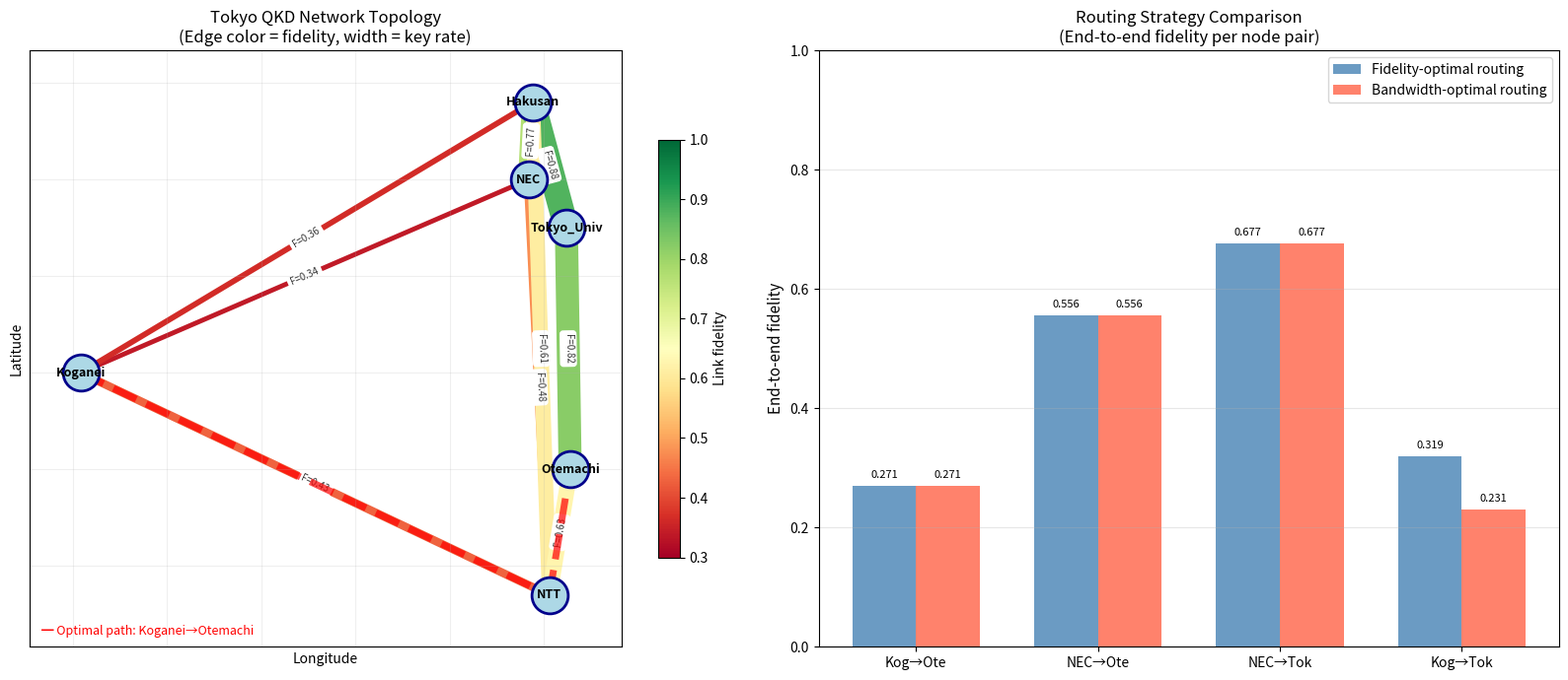

This chart was generated by the following Python code: (Note: this script raises an exception after producing the figure.)
"""
Quantum Network Routing: Fidelity-Aware Path Selection
=======================================================
Implements:
  - Fidelity-weighted Dijkstra (maximize end-to-end fidelity)
  - Bandwidth-fidelity Pareto routing
  - Tokyo QKD network topology
Reference: Van Meter et al. ACM SIGCOMM (2013), Caleffi (2017)
"""

import numpy as np
import matplotlib
matplotlib.use('Agg')
import matplotlib.pyplot as plt
import networkx as nx
import json
from itertools import islice

np.random.seed(42)


# ─── Tokyo QKD network topology ───────────────────────────────────────────────
# Based on the Tokyo QKD Network (2010-2015) with 6 nodes
# Refs: Sasaki et al. Optics Express 19, 10387 (2011)
TOKYO_NODES = {
    'NEC':         (35.720, 139.742),   # NEC Tamagawa
    'Koganei':     (35.700, 139.504),   # NICT Koganei
    'Hakusan':     (35.728, 139.744),   # JGN Hakusan
    'Tokyo_Univ':  (35.715, 139.762),   # Tokyo University
    'NTT':         (35.677, 139.753),   # NTT Musashino
    'Otemachi':    (35.690, 139.764),   # NTT Otemachi
}

# Distances in km (approximate fiber lengths)
TOKYO_EDGES = [
    ('NEC', 'Koganei',    45, 'DPS-QKD'),
    ('NEC', 'Hakusan',     7, 'BB84'),
    ('Koganei', 'Hakusan', 40, 'BB84'),
    ('Hakusan', 'Tokyo_Univ', 3, 'BB84'),
    ('Hakusan', 'NTT',    15, 'COW'),
    ('NTT', 'Otemachi',   14, 'DPS-QKD'),
    ('Tokyo_Univ', 'Otemachi', 5, 'BB84'),
    ('NEC', 'NTT',        25, 'BB84'),
    ('Koganei', 'NTT',    30, 'E91'),
]


def build_tokyo_network():
    """Build Tokyo QKD network graph with fidelity and capacity attributes."""
    G = nx.Graph()

    for node, pos in TOKYO_NODES.items():
        G.add_node(node, pos=pos)

    for src, dst, dist_km, proto in TOKYO_EDGES:
        # Fiber transmittance
        eta = 10 ** (-0.2 * dist_km / 10)
        # Fidelity model: F = eta * 0.98 + (1-eta)*0.25 (depolarizing noise)
        F = eta * 0.97 + (1 - eta) * 0.25
        # Key rate (simplified, proportional to transmittance)
        key_rate_kbps = max(eta * 100 - 0.1, 0)  # kbps
        # Weight for fidelity routing: -log(F) so path maximizes F
        fid_weight = -np.log(max(F, 1e-10))
        G.add_edge(src, dst,
                   distance_km=dist_km,
                   protocol=proto,
                   fidelity=F,
                   key_rate_kbps=key_rate_kbps,
                   fid_weight=fid_weight,
                   latency_ms=dist_km / 200)  # 200 km/ms fiber speed
    return G


# ─── routing algorithms ───────────────────────────────────────────────────────
def fidelity_dijkstra(G, source, target):
    """
    Find path maximizing end-to-end fidelity (= minimizing sum of -log(F_i)).
    """
    try:
        path = nx.shortest_path(G, source=source, target=target, weight='fid_weight')
        # Compute end-to-end fidelity (product of edge fidelities)
        edges = list(zip(path[:-1], path[1:]))
        fidelity = 1.0
        total_dist = 0
        for u, v in edges:
            fidelity *= G[u][v]['fidelity']
            total_dist += G[u][v]['distance_km']
        return path, fidelity, total_dist
    except nx.NetworkXNoPath:
        return None, 0.0, 0.0


def k_shortest_paths(G, source, target, k=5, weight='fid_weight'):
    """K-shortest paths using Yen's algorithm."""
    try:
        paths = list(islice(nx.shortest_simple_paths(G, source, target, weight=weight), k))
        results = []
        for path in paths:
            edges = list(zip(path[:-1], path[1:]))
            F = 1.0
            dist = 0
            rate = float('inf')
            latency = 0
            for u, v in edges:
                F *= G[u][v]['fidelity']
                dist += G[u][v]['distance_km']
                rate = min(rate, G[u][v]['key_rate_kbps'])
                latency += G[u][v]['latency_ms']
            results.append({
                'path': path,
                'fidelity': F,
                'distance_km': dist,
                'bottleneck_rate_kbps': rate,
                'latency_ms': latency,
                'hops': len(path) - 1
            })
        return results
    except Exception:
        return []


def bandwidth_aware_routing(G, source, target, fidelity_threshold=0.5):
    """
    Route maximizing key rate subject to fidelity threshold.
    """
    G_filtered = nx.Graph(
        [(u, v, d) for u, v, d in G.edges(data=True) if d['fidelity'] >= fidelity_threshold]
    )
    G_filtered.add_nodes_from(G.nodes(data=True))

    if not nx.has_path(G_filtered, source, target):
        return None, 0, 0, 0

    # Use inverse key_rate as weight to maximize rate
    for u, v, d in G_filtered.edges(data=True):
        G_filtered[u][v]['rate_weight'] = 1.0 / max(d['key_rate_kbps'], 1e-6)

    try:
        path = nx.shortest_path(G_filtered, source, target, weight='rate_weight')
        edges = list(zip(path[:-1], path[1:]))
        F = 1.0
        bottleneck_rate = float('inf')
        for u, v in edges:
            F *= G_filtered[u][v]['fidelity']
            bottleneck_rate = min(bottleneck_rate, G_filtered[u][v]['key_rate_kbps'])
        return path, F, bottleneck_rate, len(path) - 1
    except Exception:
        return None, 0, 0, 0


# ─── build network and run routing ───────────────────────────────────────────
G = build_tokyo_network()

print("Tokyo QKD Network Routing Analysis")
print("=" * 50)

routing_results = []
node_pairs = [
    ('Koganei', 'Otemachi'),
    ('NEC', 'Otemachi'),
    ('NEC', 'Tokyo_Univ'),
    ('Koganei', 'Tokyo_Univ'),
]

for src, dst in node_pairs:
    path, F, dist = fidelity_dijkstra(G, src, dst)
    k_paths = k_shortest_paths(G, src, dst, k=3)
    bw_path, bw_F, bw_rate, bw_hops = bandwidth_aware_routing(G, src, dst, fidelity_threshold=0.3)

    result = {
        'source': src,
        'destination': dst,
        'fidelity_optimal': {
            'path': path,
            'fidelity': F,
            'distance_km': dist,
        },
        'k_shortest_paths': k_paths[:3],
        'bandwidth_optimal': {
            'path': bw_path,
            'fidelity': bw_F,
            'bottleneck_rate_kbps': bw_rate,
            'hops': bw_hops
        }
    }
    routing_results.append(result)

    print(f"\n{src} → {dst}")
    print(f"  Fidelity-optimal: {' → '.join(path)} | F={F:.4f}, D={dist} km")
    if k_paths:
        print(f"  Top-3 alternative paths:")
        for i, p in enumerate(k_paths[:3]):
            print(f"    [{i+1}] {' → '.join(p['path'])} | F={p['fidelity']:.4f}, D={p['distance_km']} km, "
                  f"rate={p['bottleneck_rate_kbps']:.2f} kbps")

# ─── visualize Tokyo network ──────────────────────────────────────────────────
fig, axes = plt.subplots(1, 2, figsize=(16, 7))

ax = axes[0]
pos = nx.get_node_attributes(G, 'pos')
# Swap lat/lon for plotting
pos_xy = {node: (lon, lat) for node, (lat, lon) in pos.items()}

edge_colors = [G[u][v]['fidelity'] for u, v in G.edges()]
edge_widths = [G[u][v]['key_rate_kbps'] / 5 + 1 for u, v in G.edges()]

nx.draw_networkx_nodes(G, pos_xy, ax=ax, node_size=700, node_color='lightblue',
                       edgecolors='darkblue', linewidths=2)
nx.draw_networkx_labels(G, pos_xy, ax=ax, font_size=9, font_weight='bold')
edges_drawn = nx.draw_networkx_edges(G, pos_xy, ax=ax, width=edge_widths,
                                      edge_color=edge_colors, edge_cmap=plt.cm.RdYlGn,
                                      edge_vmin=0.3, edge_vmax=1.0, arrows=False)

# Fidelity labels on edges
edge_labels = {(u, v): f"F={G[u][v]['fidelity']:.2f}" for u, v in G.edges()}
nx.draw_networkx_edge_labels(G, pos_xy, edge_labels, ax=ax, font_size=7, alpha=0.8)

sm = plt.cm.ScalarMappable(cmap=plt.cm.RdYlGn, norm=plt.Normalize(0.3, 1.0))
sm.set_array([])
plt.colorbar(sm, ax=ax, label='Link fidelity', shrink=0.7)

ax.set_title('Tokyo QKD Network Topology\n(Edge color = fidelity, width = key rate)', fontsize=12)
ax.set_xlabel('Longitude', fontsize=10)
ax.set_ylabel('Latitude', fontsize=10)
ax.grid(True, alpha=0.2)

# Highlight optimal path: Koganei → Otemachi
opt_path, opt_F, _ = fidelity_dijkstra(G, 'Koganei', 'Otemachi')
if opt_path:
    path_edges = list(zip(opt_path[:-1], opt_path[1:]))
    nx.draw_networkx_edges(G, pos_xy, edgelist=path_edges, ax=ax, width=5,
                           edge_color='red', alpha=0.7, style='dashed', arrows=False)
ax.annotate('━ Optimal path: Koganei→Otemachi', xy=(0.02, 0.02),
            xycoords='axes fraction', color='red', fontsize=9)

# 2. Routing comparison bar chart
ax = axes[1]
pairs_labels = [f"{r['source'][:3]}→{r['destination'][:3]}" for r in routing_results]
fid_vals = [r['fidelity_optimal']['fidelity'] for r in routing_results]
bw_vals = [r['bandwidth_optimal']['fidelity'] for r in routing_results]
x = np.arange(len(pairs_labels))
w = 0.35

bars1 = ax.bar(x - w/2, fid_vals, w, label='Fidelity-optimal routing', color='steelblue', alpha=0.8)
bars2 = ax.bar(x + w/2, bw_vals, w, label='Bandwidth-optimal routing', color='tomato', alpha=0.8)
ax.set_xticks(x)
ax.set_xticklabels(pairs_labels, fontsize=10)
ax.set_ylabel('End-to-end fidelity', fontsize=11)
ax.set_title('Routing Strategy Comparison\n(End-to-end fidelity per node pair)', fontsize=12)
ax.legend(fontsize=10)
ax.grid(True, alpha=0.3, axis='y')
ax.set_ylim(0, 1)

for bar in bars1:
    ax.text(bar.get_x() + bar.get_width()/2, bar.get_height() + 0.01,
            f'{bar.get_height():.3f}', ha='center', va='bottom', fontsize=8)
for bar in bars2:
    ax.text(bar.get_x() + bar.get_width()/2, bar.get_height() + 0.01,
            f'{bar.get_height():.3f}', ha='center', va='bottom', fontsize=8)

plt.tight_layout()
plt.savefig('figures/quantum_routing.png', dpi=200, bbox_inches='tight')
plt.savefig('figures/quantum_routing.svg', bbox_inches='tight')
plt.close()

# ─── Pareto frontier (fidelity vs rate) ──────────────────────────────────────
fig, ax = plt.subplots(figsize=(8, 6))
for r in routing_results:
    paths = r['k_shortest_paths']
    if paths:
        fids_p = [p['fidelity'] for p in paths]
        rates_p = [p['bottleneck_rate_kbps'] for p in paths]
        label = f"{r['source'][:4]}→{r['destination'][:4]}"
        ax.scatter(rates_p, fids_p, s=100, label=label, zorder=5)
        for i, (rr, ff) in enumerate(zip(rates_p, fids_p)):
            ax.annotate(f"path{i+1}", (rr, ff), textcoords='offset points',
                        xytext=(5, 5), fontsize=7)

ax.set_xlabel('Bottleneck key rate (kbps)', fontsize=12)
ax.set_ylabel('End-to-end fidelity', fontsize=12)
ax.set_title('Pareto Frontier: Fidelity vs Key Rate\n(Tokyo QKD Network)', fontsize=12)
ax.legend(fontsize=9)
ax.grid(True, alpha=0.3)
plt.tight_layout()
plt.savefig('figures/routing_pareto.png', dpi=200, bbox_inches='tight')
plt.close()

# ─── save results ────────────────────────────────────────────────────────────
with open('results/routing_results.json', 'w') as f:
    json.dump(routing_results, f, indent=2)

print("\nRouting analysis complete. Results saved.")
